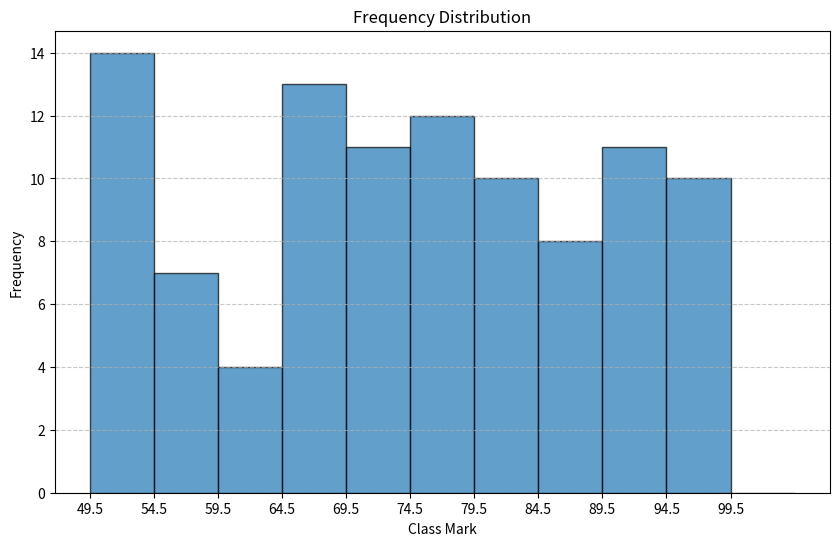

Recreate this plot in Python.
import numpy as np
import pandas as pd
import matplotlib.pyplot as plt

np.random.seed(42156)  
data = np.random.randint(50, 100, size=100)  

# Define class width
class_width = 5
min_value = min(data)
max_value = max(data)
bins = np.arange(min_value, max_value + class_width, class_width) 
print("Bins: ", bins)
print(data)
print("Min value: ", min_value, " Max value: ", max_value)

freq, edges = np.histogram(data, bins=bins)
print("Num of Freq: ", len(freq))
print("Freq: ", freq)
print("Sum of Freq: ", sum(freq))
print("Edges: ", edges)

relative_freq = freq / sum(freq)
cumulative_freq = np.cumsum(freq)
classes = [(edges[i], edges[i + 1] - 1) if i > 0 else (edges[i], edges[i + 1] - 1) for i in range(len(edges) - 1)]
class_marks = [((edges[i] + edges[i + 1]) / 2) - 0.5 for i in range(len(edges) - 1)]
class_boundaries = [(edges[i] - 0.5, edges[i + 1] - 0.5) for i in range(len(edges) - 1)]
# horizontal_axis_val = [class_boundary[0] for class_boundary in class_boundaries]
horizontal_axis_val = []
for idx, class_boundary in enumerate(class_boundaries):
    if idx == len(class_boundaries) - 1:
        print(f"Last index reached: {class_boundary}")
        horizontal_axis_val.append(class_boundary[0])
        horizontal_axis_val.append(class_boundary[1])
    else:
        print(f"Index {idx}: {class_boundary[0]}")
        horizontal_axis_val.append(class_boundary[0])

freq_with_decoy = np.append(freq, 0)

print("H axis val: ", horizontal_axis_val)
print("Num of H axis val: ", len(horizontal_axis_val))
print("Len of Class Mark: ", len(class_marks))
print("Len of Class Boundaries: ", len(class_boundaries))
print("Class Mark", class_marks)
print("Class Boundaries: ", class_boundaries)
print("Classes: ", classes)

df = pd.DataFrame({
    "Classes": classes,
    "Class Boundaries": class_boundaries,
    "Class Mark": class_marks,
    "Frequency": freq,
    "Cumulative Frequency": cumulative_freq,
    "Relative Frequency": relative_freq
})

print(df)

plt.figure(figsize=(10, 6))

plt.bar(horizontal_axis_val, freq_with_decoy, width=class_width, edgecolor="black", alpha=0.7, align='edge')

plt.xticks(horizontal_axis_val)

plt.xlabel("Class Mark")
plt.ylabel("Frequency")
plt.title("Frequency Distribution")
plt.grid(axis="y", linestyle="--", alpha=0.7)

plt.show()
